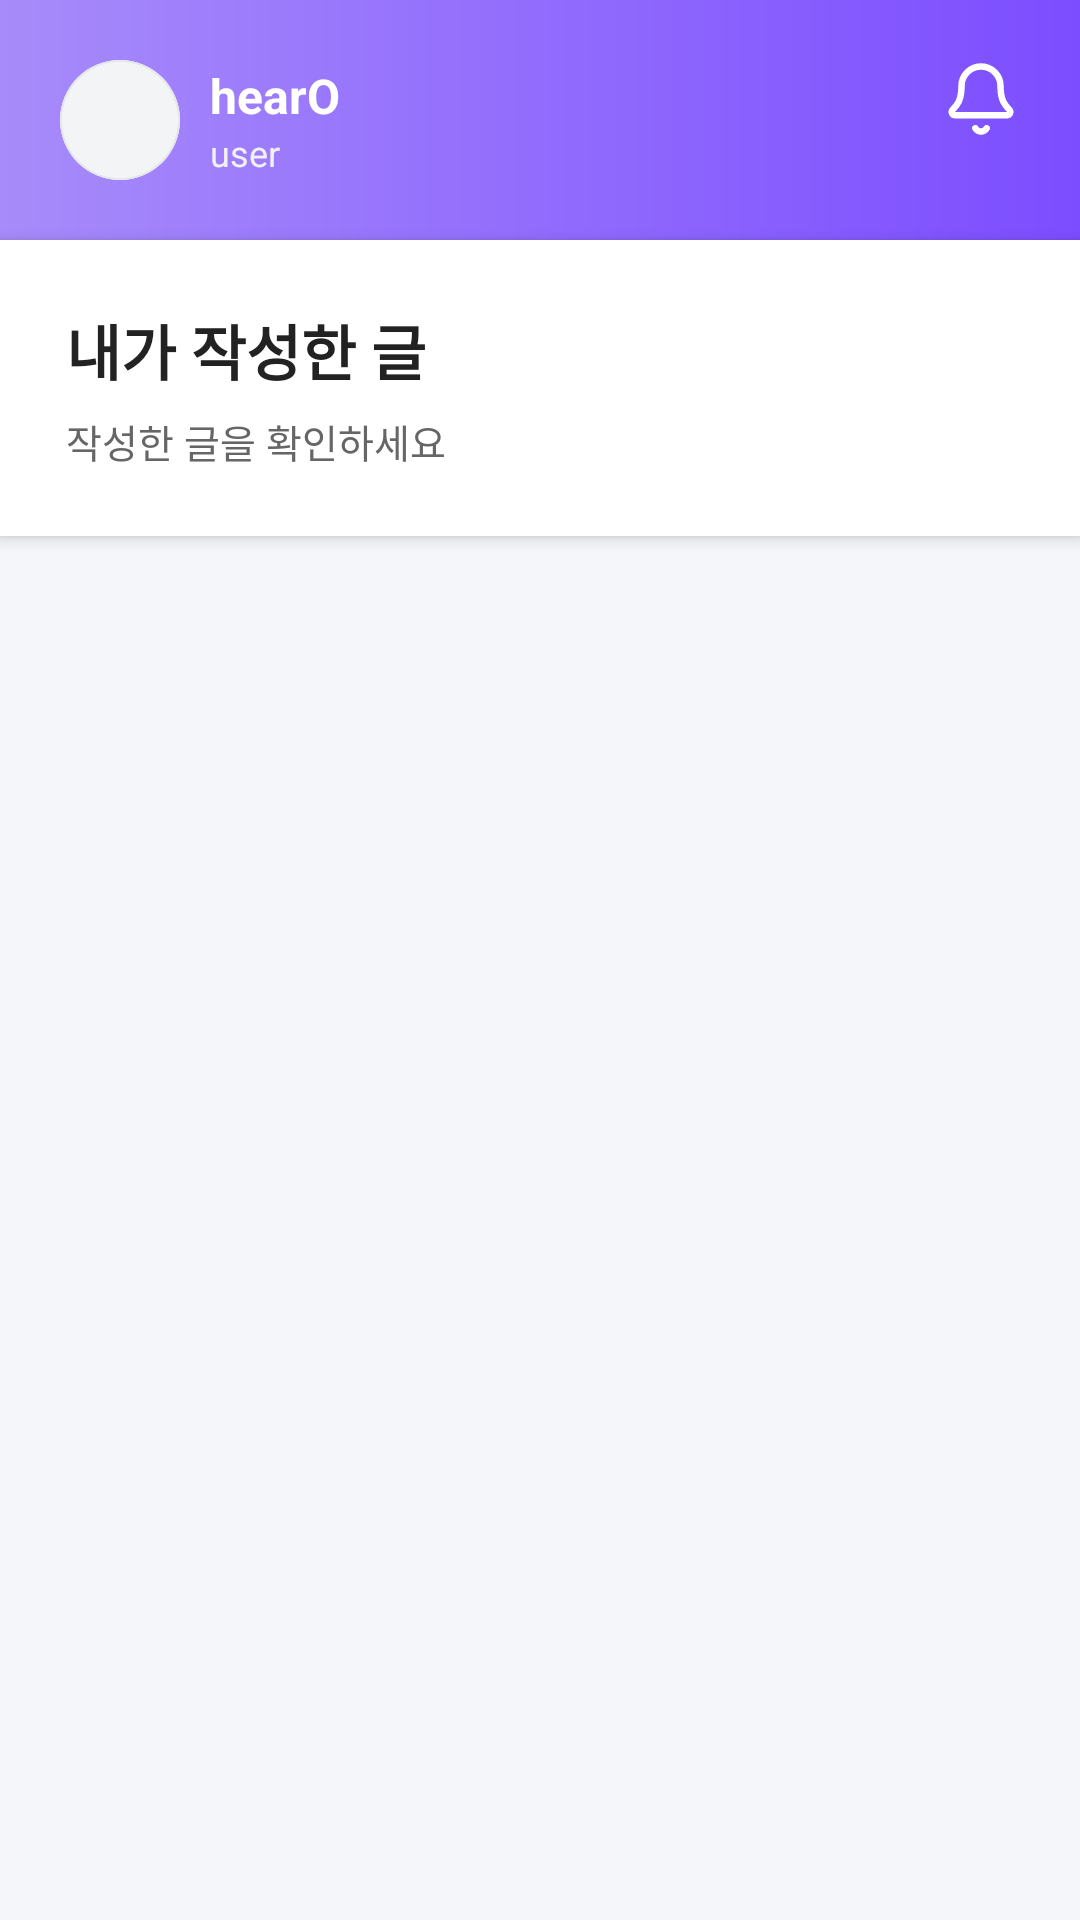

Android layout source for this screen:
<!-- AndroidManifest.xml: application theme Theme.Hearo2 -->
<!-- res/layout/fragment_my_posts.xml -->
<?xml version="1.0" encoding="utf-8"?>
<LinearLayout xmlns:android="http://schemas.android.com/apk/res/android"
    xmlns:app="http://schemas.android.com/apk/res-auto"
    android:orientation="vertical"
    android:background="@color/hearo_bg"
    android:layout_width="match_parent"
    android:layout_height="match_parent">

    
    <RelativeLayout
        android:id="@+id/topHeader"
        android:layout_width="match_parent"
        android:layout_height="80dp"
        android:paddingStart="20dp"
        android:paddingEnd="20dp"
        android:paddingTop="20dp"
        android:background="@drawable/home_header_bg">

        
        <LinearLayout
            android:orientation="horizontal"
            android:gravity="center_vertical"
            android:layout_width="wrap_content"
            android:layout_height="wrap_content">

            <ImageView
                android:layout_width="40dp"
                android:layout_height="40dp"
                android:src="@drawable/ic_profile_placeholder"
                android:background="@drawable/profile_circle"
                android:scaleType="centerCrop" />

            <LinearLayout
                android:orientation="vertical"
                android:layout_marginStart="10dp"
                android:layout_width="wrap_content"
                android:layout_height="wrap_content">

                <TextView
                    android:text="hearO"
                    android:textSize="16sp"
                    android:textStyle="bold"
                    android:textColor="@android:color/white"
                    android:layout_width="wrap_content"
                    android:layout_height="wrap_content" />

                <TextView
                    android:text="user"
                    android:textSize="12sp"
                    android:textColor="#F1F1F1"
                    android:layout_width="wrap_content"
                    android:layout_height="wrap_content" />
            </LinearLayout>
        </LinearLayout>

        
        <ImageView
            android:id="@+id/btnAlarm"
            android:layout_width="26dp"
            android:layout_height="26dp"
            android:layout_alignParentEnd="true"
            android:src="@drawable/ic_alarm" />


    </RelativeLayout>

    
    <LinearLayout
        android:layout_width="match_parent"
        android:layout_height="wrap_content"
        android:background="@android:color/white"
        android:padding="22dp"
        android:gravity="center_vertical"
        android:elevation="3dp">

        <LinearLayout
            android:layout_width="0dp"
            android:layout_height="wrap_content"
            android:layout_weight="1"
            android:orientation="vertical">

            <TextView
                android:layout_width="match_parent"
                android:layout_height="wrap_content"
                android:text="내가 작성한 글"
                android:textSize="20sp"
                android:textStyle="bold"
                android:textColor="#222" />

            <TextView
                android:layout_width="match_parent"
                android:layout_height="wrap_content"
                android:text="작성한 글을 확인하세요"
                android:textSize="13sp"
                android:textColor="#666"
                android:layout_marginTop="6dp" />
        </LinearLayout>
    </LinearLayout>


    
    <androidx.recyclerview.widget.RecyclerView
        android:id="@+id/recyclerMyPosts"
        android:layout_width="match_parent"
        android:layout_height="match_parent"
        android:padding="20dp"
        android:clipToPadding="false" />

</LinearLayout>
<!-- resources referenced by this layout -->
<resources>
  <color name="hearo_bg">#F5F6FA</color>
  <!-- drawable home_header_bg (drawable) -->
  <?xml version="1.0" encoding="utf-8"?>
  <shape xmlns:android="http://schemas.android.com/apk/res/android"
      android:shape="rectangle">
  
      <gradient
          android:type="linear"
          android:angle="0"
          android:startColor="#A78BFA"
          android:endColor="#7C4DFF"/>
  </shape>
  <!-- drawable ic_alarm (drawable) -->
  <vector xmlns:android="http://schemas.android.com/apk/res/android"
      android:width="16dp"
      android:height="16dp"
      android:viewportWidth="16"
      android:viewportHeight="16">
    <path
        android:pathData="M6.845,14C6.962,14.203 7.131,14.371 7.333,14.488C7.536,14.605 7.766,14.667 8,14.667C8.234,14.667 8.464,14.605 8.667,14.488C8.869,14.371 9.038,14.203 9.155,14"
        android:strokeLineJoin="round"
        android:strokeWidth="1.33333"
        android:fillColor="#00000000"
        android:strokeColor="#ffffff"
        android:strokeLineCap="round"/>
    <path
        android:pathData="M2.175,10.217C2.088,10.313 2.03,10.432 2.009,10.559C1.988,10.686 2.005,10.817 2.057,10.936C2.109,11.054 2.195,11.154 2.303,11.225C2.411,11.296 2.537,11.333 2.667,11.333H13.333C13.462,11.333 13.589,11.296 13.697,11.225C13.806,11.155 13.891,11.054 13.943,10.936C13.995,10.818 14.012,10.687 13.992,10.56C13.971,10.432 13.914,10.314 13.827,10.218C12.94,9.304 12,8.333 12,5.333C12,4.272 11.579,3.255 10.828,2.505C10.078,1.755 9.061,1.333 8,1.333C6.939,1.333 5.922,1.755 5.172,2.505C4.421,3.255 4,4.272 4,5.333C4,8.333 3.059,9.304 2.175,10.217Z"
        android:strokeLineJoin="round"
        android:strokeWidth="1.33333"
        android:fillColor="#00000000"
        android:strokeColor="#ffffff"
        android:strokeLineCap="round"/>
  </vector>
  <!-- drawable ic_profile_placeholder (drawable) -->
  <vector xmlns:android="http://schemas.android.com/apk/res/android"
      android:width="96dp"
      android:height="96dp"
      android:viewportWidth="96"
      android:viewportHeight="96">
    <path
        android:pathData="M0,48C0,21.49 21.49,0 48,0C74.51,0 96,21.49 96,48C96,74.51 74.51,96 48,96C21.49,96 0,74.51 0,48Z"
        android:fillColor="#F3F4F6"/>
    <group>
      <clip-path
          android:pathData="M0,48C0,21.49 21.49,0 48,0C74.51,0 96,21.49 96,48C96,74.51 74.51,96 48,96C21.49,96 0,74.51 0,48Z"/>
      <path
          android:pathData="M48,96V94.4C22.374,94.4 1.6,73.626 1.6,48H0H-1.6C-1.6,75.393 20.607,97.6 48,97.6V96ZM96,48H94.4C94.4,73.626 73.626,94.4 48,94.4V96V97.6C75.393,97.6 97.6,75.393 97.6,48H96ZM48,0V1.6C73.626,1.6 94.4,22.374 94.4,48H96H97.6C97.6,20.607 75.393,-1.6 48,-1.6V0ZM48,0V-1.6C20.607,-1.6 -1.6,20.607 -1.6,48H0H1.6C1.6,22.374 22.374,1.6 48,1.6V0Z"
          android:fillColor="#E5E7EB"/>
    </group>
  </vector>
  <!-- drawable profile_circle (drawable) -->
  <vector xmlns:android="http://schemas.android.com/apk/res/android"
      android:width="46dp"
      android:height="46dp"
      android:viewportWidth="46"
      android:viewportHeight="46">
    <path
        android:pathData="M5,17C5,8.163 12.163,1 21,1H25C33.837,1 41,8.163 41,17V21C41,29.837 33.837,37 25,37H21C12.163,37 5,29.837 5,21V17Z"
        android:fillColor="#ffffff"
        android:fillAlpha="0.2"/>
    <path
        android:pathData="M18.009,22.8V11.347H20.322V15.855H24.853V11.347H27.166V22.8H24.853V17.792H20.322V22.8H18.009Z"
        android:fillColor="#ffffff"/>
  </vector>
  <style name="Theme.Hearo2" parent="Theme.AppCompat.DayNight.NoActionBar">
      </style>
</resources>
